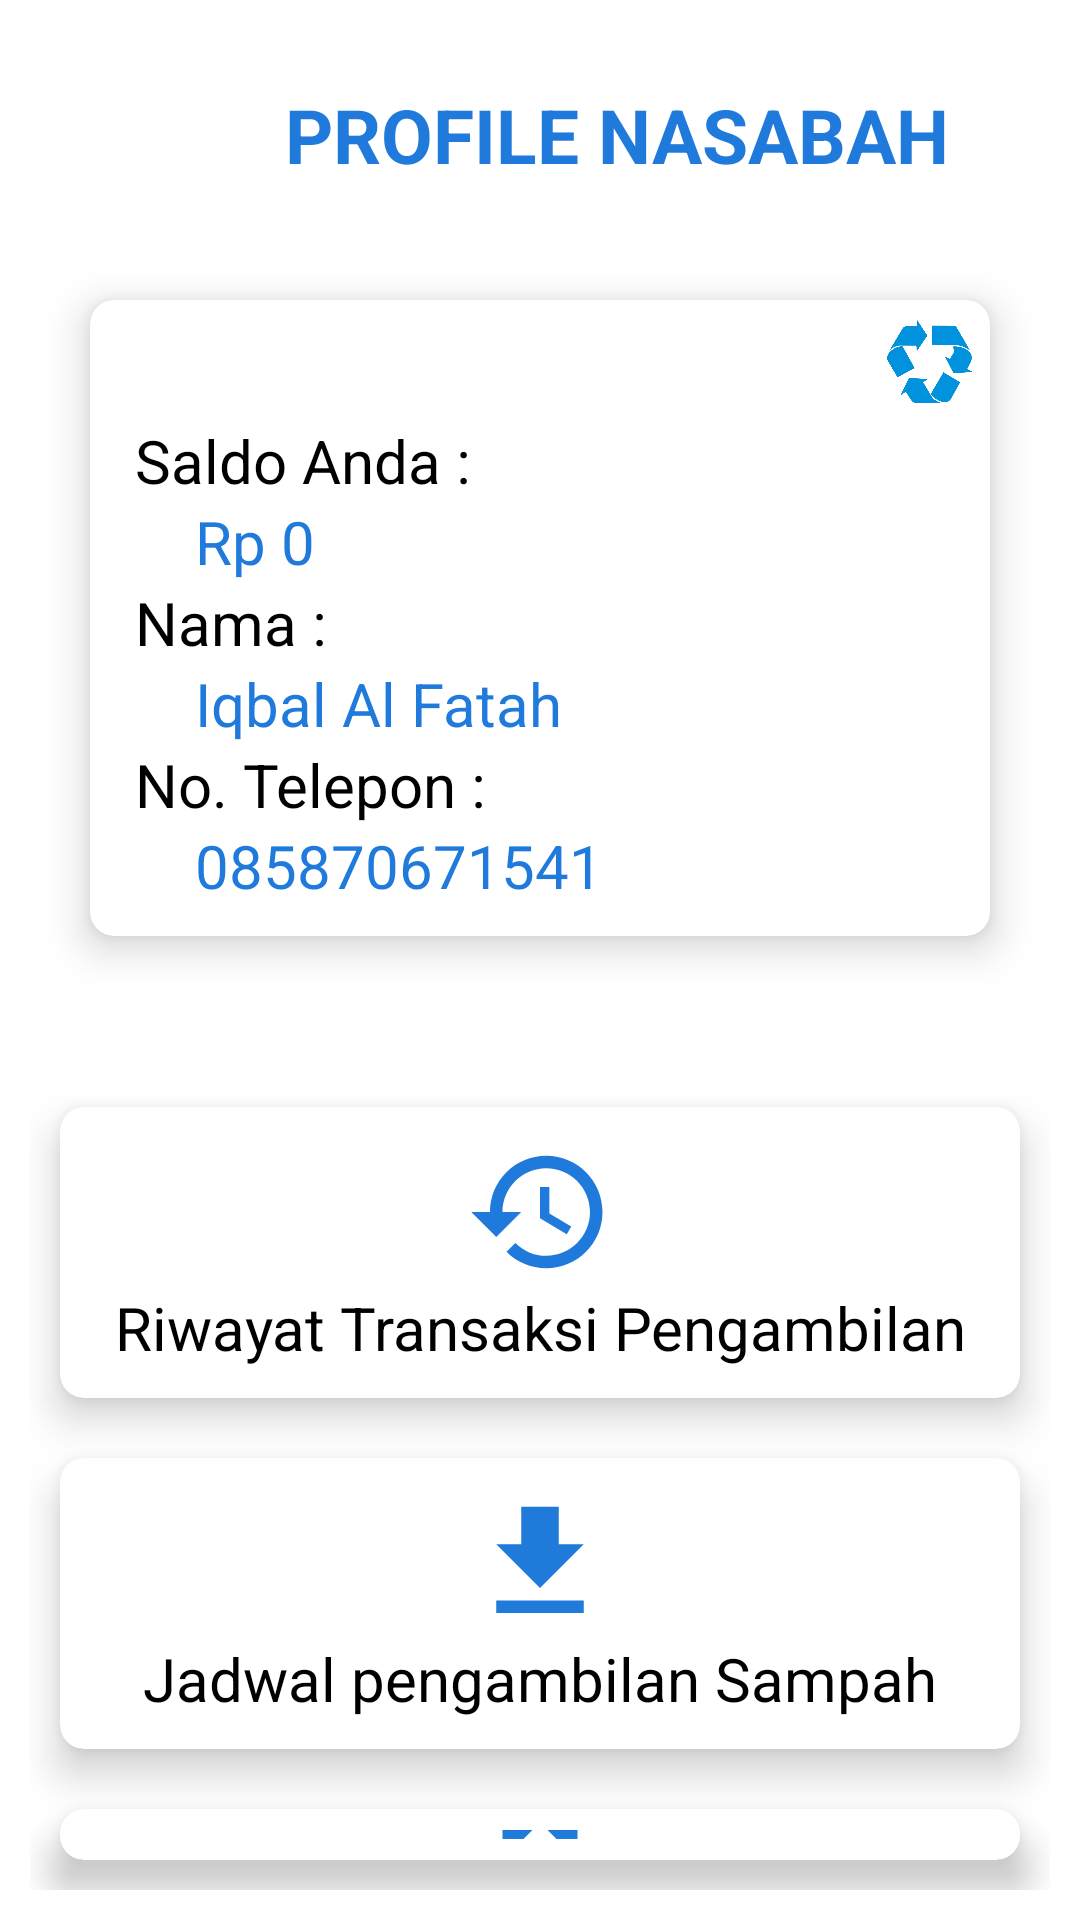

This screen was rendered from an Android layout file. Write that file and the resources it references.
<!-- AndroidManifest.xml: application theme Theme.TrashBank -->
<!-- res/layout/activity_home_user.xml -->
<?xml version="1.0" encoding="utf-8"?>
<RelativeLayout xmlns:android="http://schemas.android.com/apk/res/android"
    xmlns:app="http://schemas.android.com/apk/res-auto"
    xmlns:tools="http://schemas.android.com/tools"
    android:layout_width="match_parent"
    android:layout_height="match_parent"
    android:orientation="vertical"
    android:padding="10dp"
    android:background="@drawable/background"
    tools:context=".user.HomeUserActivity">

    <LinearLayout
        android:id="@+id/title"
        android:layout_width="match_parent"
        android:layout_height="wrap_content"
        android:orientation="horizontal"
        android:gravity="left">

        <ImageView
            android:layout_width="70dp"
            android:layout_height="70dp"
            android:src="@drawable/ic_baseline_person_outline_24"
            app:tint="@color/blue" />

        <TextView
            android:id="@+id/welcome"
            android:layout_width="wrap_content"
            android:layout_height="wrap_content"
            android:padding="15dp"
            android:text="PROFILE NASABAH"
            android:layout_gravity="center"
            android:textColor="@color/blue"
            android:textSize="25sp"
            android:textStyle="bold" />

    </LinearLayout>
    <androidx.cardview.widget.CardView
        android:id="@+id/crd_detailUser"
        android:layout_width="match_parent"
        android:layout_height="wrap_content"
        android:layout_below="@+id/title"
        android:layout_centerHorizontal="true"
        android:layout_margin="20dp"
        app:cardCornerRadius="8dp"
        app:cardElevation="8dp">

        <LinearLayout
            android:layout_width="match_parent"
            android:layout_height="wrap_content"
            android:orientation="vertical"
            android:paddingBottom="10dp"
            android:paddingLeft="15dp">

            <ImageView
                android:layout_width="30dp"
                android:layout_height="30dp"
                android:layout_margin="5dp"
                android:layout_gravity="right"
                android:src="@drawable/logo"/>
            <TextView
                android:layout_width="wrap_content"
                android:layout_height="wrap_content"
                android:text="Saldo Anda : "
                android:textColor="@color/black"
                android:textSize="20sp" />

            <TextView
                android:id="@+id/txt_saldo"
                android:layout_width="wrap_content"
                android:layout_height="wrap_content"
                android:text="Rp 0"
                android:layout_marginLeft="20dp"
                android:textColor="@color/blue"
                android:textSize="20sp" />

            <TextView
                android:layout_width="wrap_content"
                android:layout_height="wrap_content"
                android:text="Nama : "
                android:textColor="@color/black"
                android:textSize="20sp" />
            <TextView
                android:id="@+id/txt_nama_user"
                android:layout_width="wrap_content"
                android:layout_height="wrap_content"
                android:text="Iqbal Al Fatah"
                android:layout_marginLeft="20dp"
                android:textColor="@color/blue"
                android:textSize="20sp" />

            <TextView
                android:layout_width="wrap_content"
                android:layout_height="wrap_content"
                android:text="No. Telepon : "
                android:textColor="@color/black"
                android:textSize="20sp" />

            <TextView
                android:id="@+id/txt_nohp_user"
                android:layout_width="wrap_content"
                android:layout_height="wrap_content"
                android:text="085870671541"
                android:textColor="@color/blue"
                android:layout_marginLeft="20dp"
                android:textSize="20sp" />

        </LinearLayout>

    </androidx.cardview.widget.CardView>
    <TextView
        android:id="@+id/txt_menu"
        android:layout_below="@+id/crd_detailUser"
        android:layout_width="match_parent"
        android:layout_height="wrap_content"
        android:text="Menu"
        android:textSize="20dp"
        android:textStyle="bold"
        android:textColor="@color/white"/>

    <androidx.cardview.widget.CardView
        android:id="@+id/crd_Riwayattransaksi"
        android:layout_width="match_parent"
        android:layout_height="wrap_content"
        android:layout_below="@+id/txt_menu"
        android:layout_marginStart="10dp"
        android:layout_marginTop="10dp"
        android:layout_marginEnd="10dp"
        android:layout_marginBottom="10dp"
        app:cardCornerRadius="8dp"
        app:cardElevation="8dp">

        <LinearLayout
            android:layout_width="wrap_content"
            android:layout_height="wrap_content"
            android:layout_gravity="center_vertical|center_horizontal"
            android:gravity="center"
            android:orientation="vertical"
            android:padding="10dp">

            <ImageView
                android:layout_width="match_parent"
                android:layout_height="50dp"
                android:src="@drawable/ic_baseline_history_24" />

            <TextView
                android:layout_width="wrap_content"
                android:layout_height="wrap_content"
                android:gravity="center"
                android:text="Riwayat Transaksi Pengambilan"
                android:textColor="@color/black"
                android:textSize="20sp" />

        </LinearLayout>

    </androidx.cardview.widget.CardView>
    <androidx.cardview.widget.CardView
        android:id="@+id/crd_jdwluser"
        android:layout_width="match_parent"
        android:layout_height="wrap_content"
        android:layout_below="@+id/crd_Riwayattransaksi"
        android:layout_margin="10dp"
        app:cardCornerRadius="8dp"
        app:cardElevation="8dp">

            <LinearLayout
                android:layout_width="wrap_content"
                android:layout_height="wrap_content"
                android:layout_gravity="center_vertical|center_horizontal"
                android:gravity="center"
                android:padding="10dp"
                android:orientation="vertical">

                <ImageView
                    android:layout_width="match_parent"
                    android:layout_height="50dp"
                    android:src="@drawable/ic_baseline_get_app_24" />

                <TextView
                    android:layout_width="match_parent"
                    android:layout_height="wrap_content"
                    android:gravity="center"
                    android:text="Jadwal pengambilan Sampah"
                    android:textColor="@color/black"
                    android:textSize="20sp" />

            </LinearLayout>

        </androidx.cardview.widget.CardView>

    <androidx.cardview.widget.CardView
        android:id="@+id/crd_tabung"
        android:layout_width="match_parent"
        android:layout_height="wrap_content"
        android:layout_below="@+id/crd_jdwluser"
        android:layout_marginStart="10dp"
        android:layout_marginTop="10dp"
        android:layout_marginEnd="10dp"
        android:layout_marginBottom="10dp"
        app:cardCornerRadius="8dp"
        app:cardElevation="8dp">

        <LinearLayout
            android:layout_width="wrap_content"
            android:layout_height="wrap_content"
            android:layout_gravity="center_vertical|center_horizontal"
            android:gravity="center"
            android:orientation="vertical"
            android:padding="10dp">

            <ImageView
                android:layout_width="match_parent"
                android:layout_height="50dp"
                android:src="@drawable/ic_baseline_restore_from_trash_24" />

            <TextView
                android:layout_width="match_parent"
                android:layout_height="wrap_content"
                android:gravity="center"
                android:text="Pengajuan Sampah"
                android:textColor="@color/black"
                android:textSize="20sp" />

        </LinearLayout>

    </androidx.cardview.widget.CardView>
</RelativeLayout>
<!-- resources referenced by this layout -->
<resources>
  <color name="black">#FF000000</color>
  <color name="blue">#1f7adb</color>
  <color name="white">#FFFFFFFF</color>
  <!-- drawable ic_baseline_get_app_24 (drawable-v24) -->
  <vector android:height="24dp" android:tint="#1F7ADA"
      android:viewportHeight="24" android:viewportWidth="24"
      android:width="24dp" xmlns:android="http://schemas.android.com/apk/res/android">
      <path android:fillColor="@android:color/white" android:pathData="M19,9h-4V3H9v6H5l7,7 7,-7zM5,18v2h14v-2H5z"/>
  </vector>
  <!-- drawable ic_baseline_history_24 (drawable-v24) -->
  <vector android:height="24dp" android:tint="#1f7adb"
      android:viewportHeight="24" android:viewportWidth="24"
      android:width="24dp" xmlns:android="http://schemas.android.com/apk/res/android">
      <path android:fillColor="@android:color/white" android:pathData="M13,3c-4.97,0 -9,4.03 -9,9L1,12l3.89,3.89 0.07,0.14L9,12L6,12c0,-3.87 3.13,-7 7,-7s7,3.13 7,7 -3.13,7 -7,7c-1.93,0 -3.68,-0.79 -4.94,-2.06l-1.42,1.42C8.27,19.99 10.51,21 13,21c4.97,0 9,-4.03 9,-9s-4.03,-9 -9,-9zM12,8v5l4.28,2.54 0.72,-1.21 -3.5,-2.08L13.5,8L12,8z"/>
  </vector>
  <!-- drawable ic_baseline_restore_from_trash_24 (drawable) -->
  <vector android:height="24dp" android:tint="#1F7AD9"
      android:viewportHeight="24" android:viewportWidth="24"
      android:width="24dp" xmlns:android="http://schemas.android.com/apk/res/android">
      <path android:fillColor="@android:color/white" android:pathData="M19,4h-3.5l-1,-1h-5l-1,1L5,4v2h14zM6,7v12c0,1.1 0.9,2 2,2h8c1.1,0 2,-0.9 2,-2L18,7L6,7zM14,14v4h-4v-4L8,14l4,-4 4,4h-2z"/>
  </vector>
  <!-- drawable logo: png bitmap (drawable-v24, 67763 bytes) -->
  <style name="Theme.TrashBank" parent="Theme.MaterialComponents.DayNight.NoActionBar">
          
  
          <item name="colorPrimary">@color/purple_500</item>
          <item name="colorPrimaryVariant">@color/purple_700</item>
          <item name="colorOnPrimary">@color/white</item>
          
          <item name="colorSecondary">@color/teal_200</item>
          <item name="colorSecondaryVariant">@color/teal_700</item>
          <item name="colorOnSecondary">@color/black</item>
          
          <item name="android:statusBarColor">?attr/colorPrimaryVariant</item>
          
          <item name="textAppearanceHeadline1">@style/TextAppearance.MaterialComponents.Headline1</item>
          <item name="textAppearanceHeadline2">@style/TextAppearance.MaterialComponents.Headline2</item>
          <item name="textAppearanceHeadline3">@style/TextAppearance.MaterialComponents.Headline3</item>
          <item name="textAppearanceHeadline4">@style/TextAppearance.MaterialComponents.Headline4</item>
          <item name="textAppearanceHeadline5">@style/TextAppearance.MaterialComponents.Headline5</item>
          <item name="textAppearanceHeadline6">@style/TextAppearance.MaterialComponents.Headline6</item>
          <item name="textAppearanceSubtitle1">@style/TextAppearance.MaterialComponents.Subtitle1</item>
          <item name="textAppearanceSubtitle2">@style/TextAppearance.MaterialComponents.Subtitle2</item>
          <item name="textAppearanceBody1">@style/TextAppearance.MaterialComponents.Body1</item>
          <item name="textAppearanceBody2">@style/TextAppearance.MaterialComponents.Body2</item>
          <item name="textAppearanceCaption">@style/TextAppearance.MaterialComponents.Caption</item>
          <item name="textAppearanceButton">@style/TextAppearance.MaterialComponents.Button</item>
          <item name="textAppearanceOverline">@style/TextAppearance.MaterialComponents.Overline</item>
      </style>
  <color name="purple_500">#FF6200EE</color>
  <color name="purple_700">#FF3700B3</color>
  <color name="teal_200">#FF03DAC5</color>
  <color name="teal_700">#FF018786</color>
</resources>
